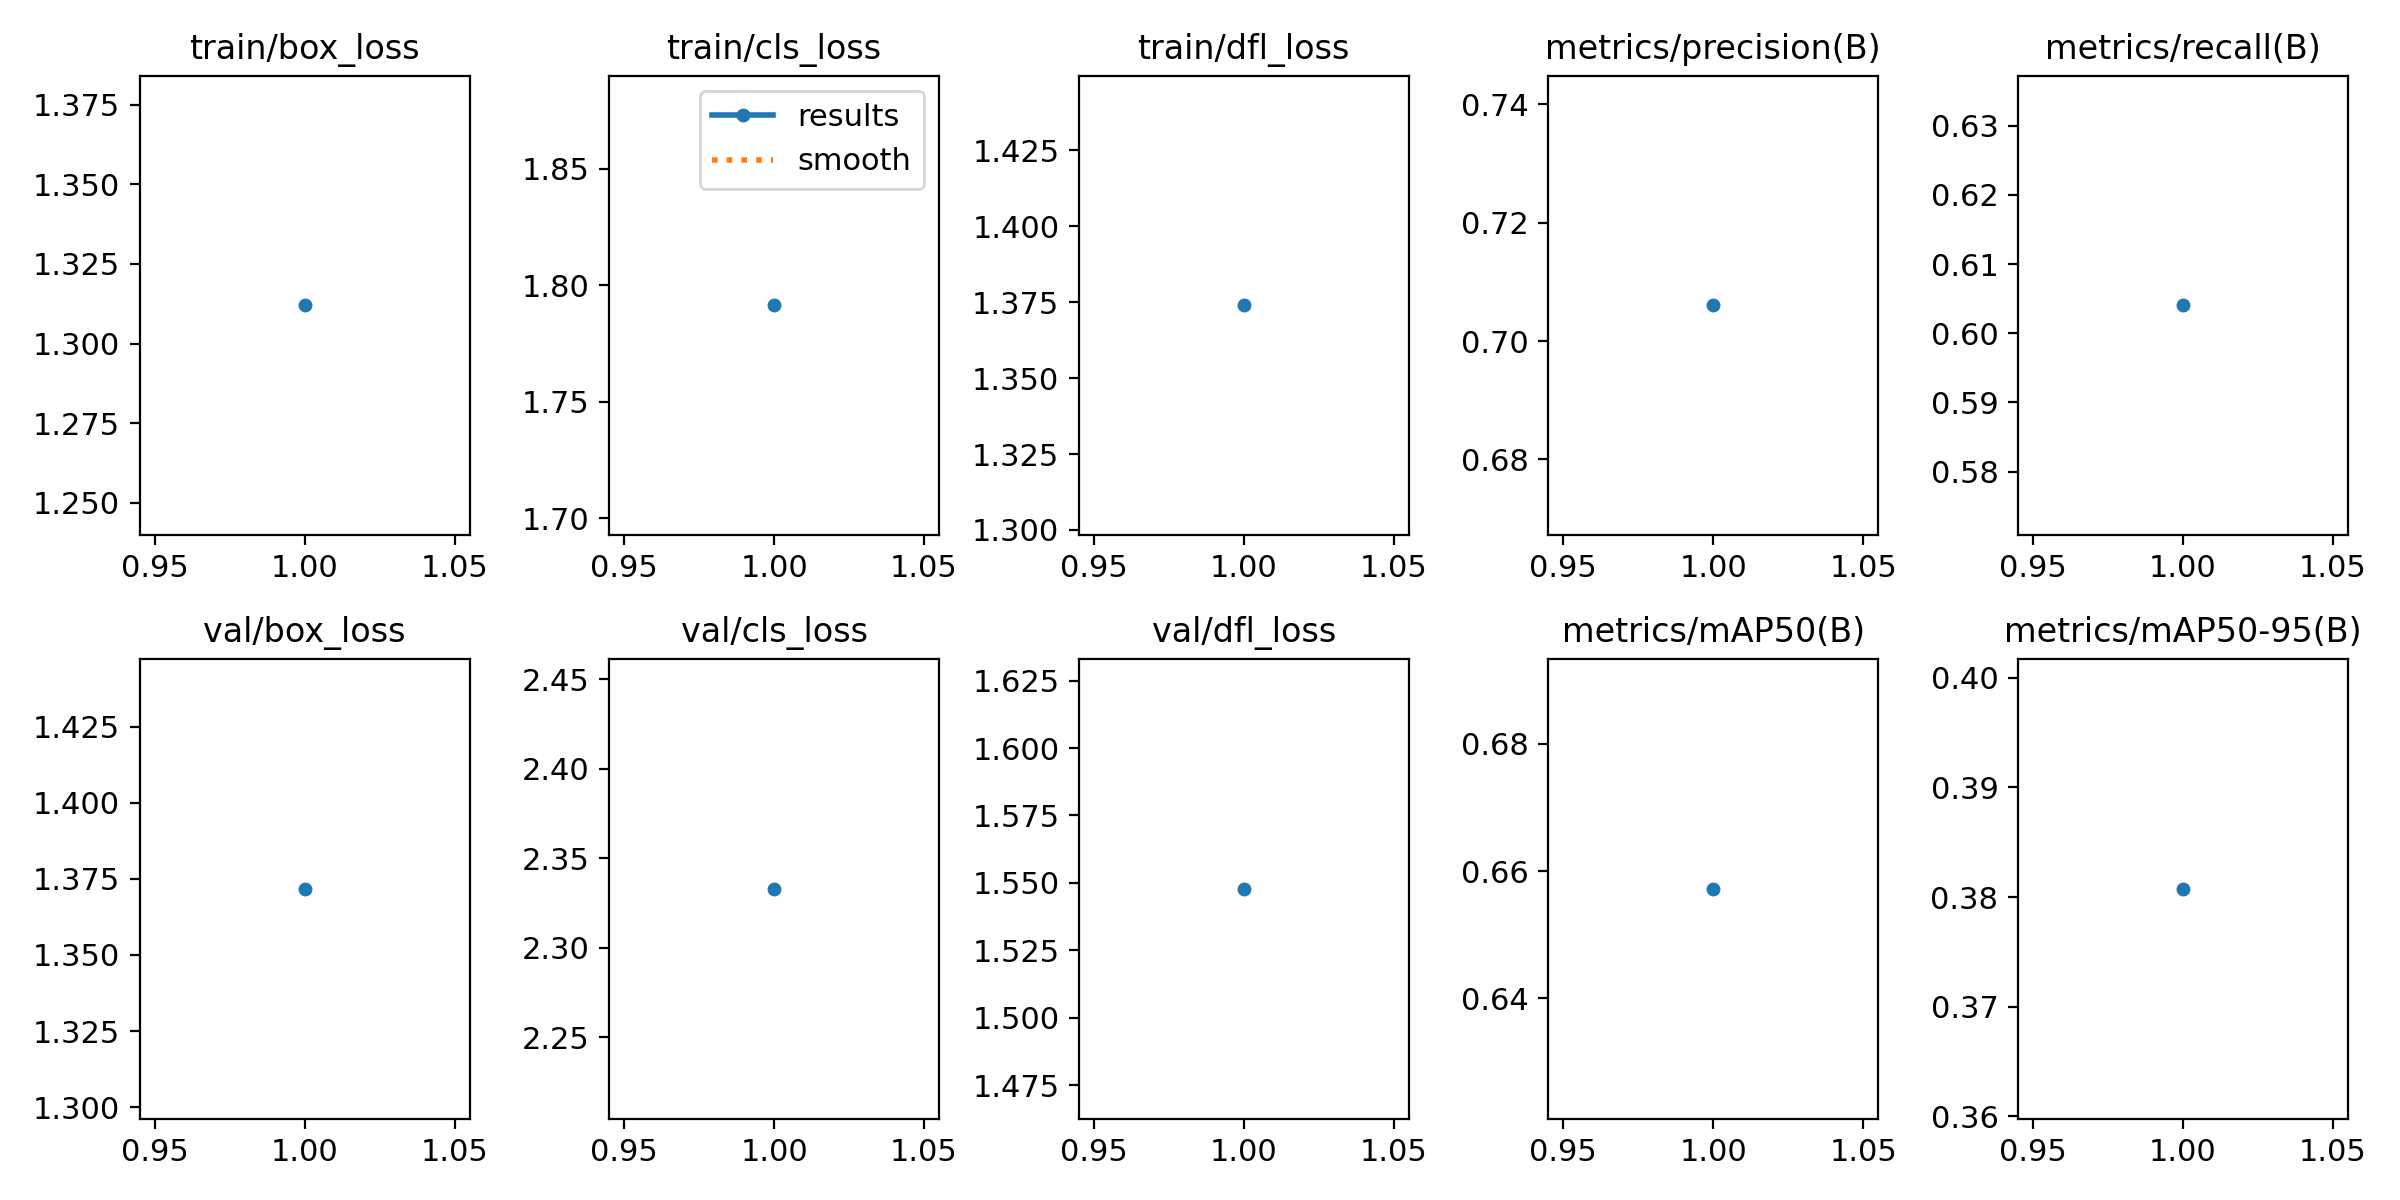

Values plotted in this chart, from the file beside it:
epoch, train/box_loss, train/cls_loss, train/dfl_loss, metrics/precision(B), metrics/recall(B), metrics/mAP50(B), metrics/mAP50-95(B), val/box_loss, val/cls_loss, val/dfl_loss, lr/pg0, lr/pg1, lr/pg2
1, 1.312, 1.791, 1.374, 0.706, 0.604, 0.6572, 0.3807, 1.372, 2.333, 1.548, 0.0005518, 0.0005518, 0.0005518
